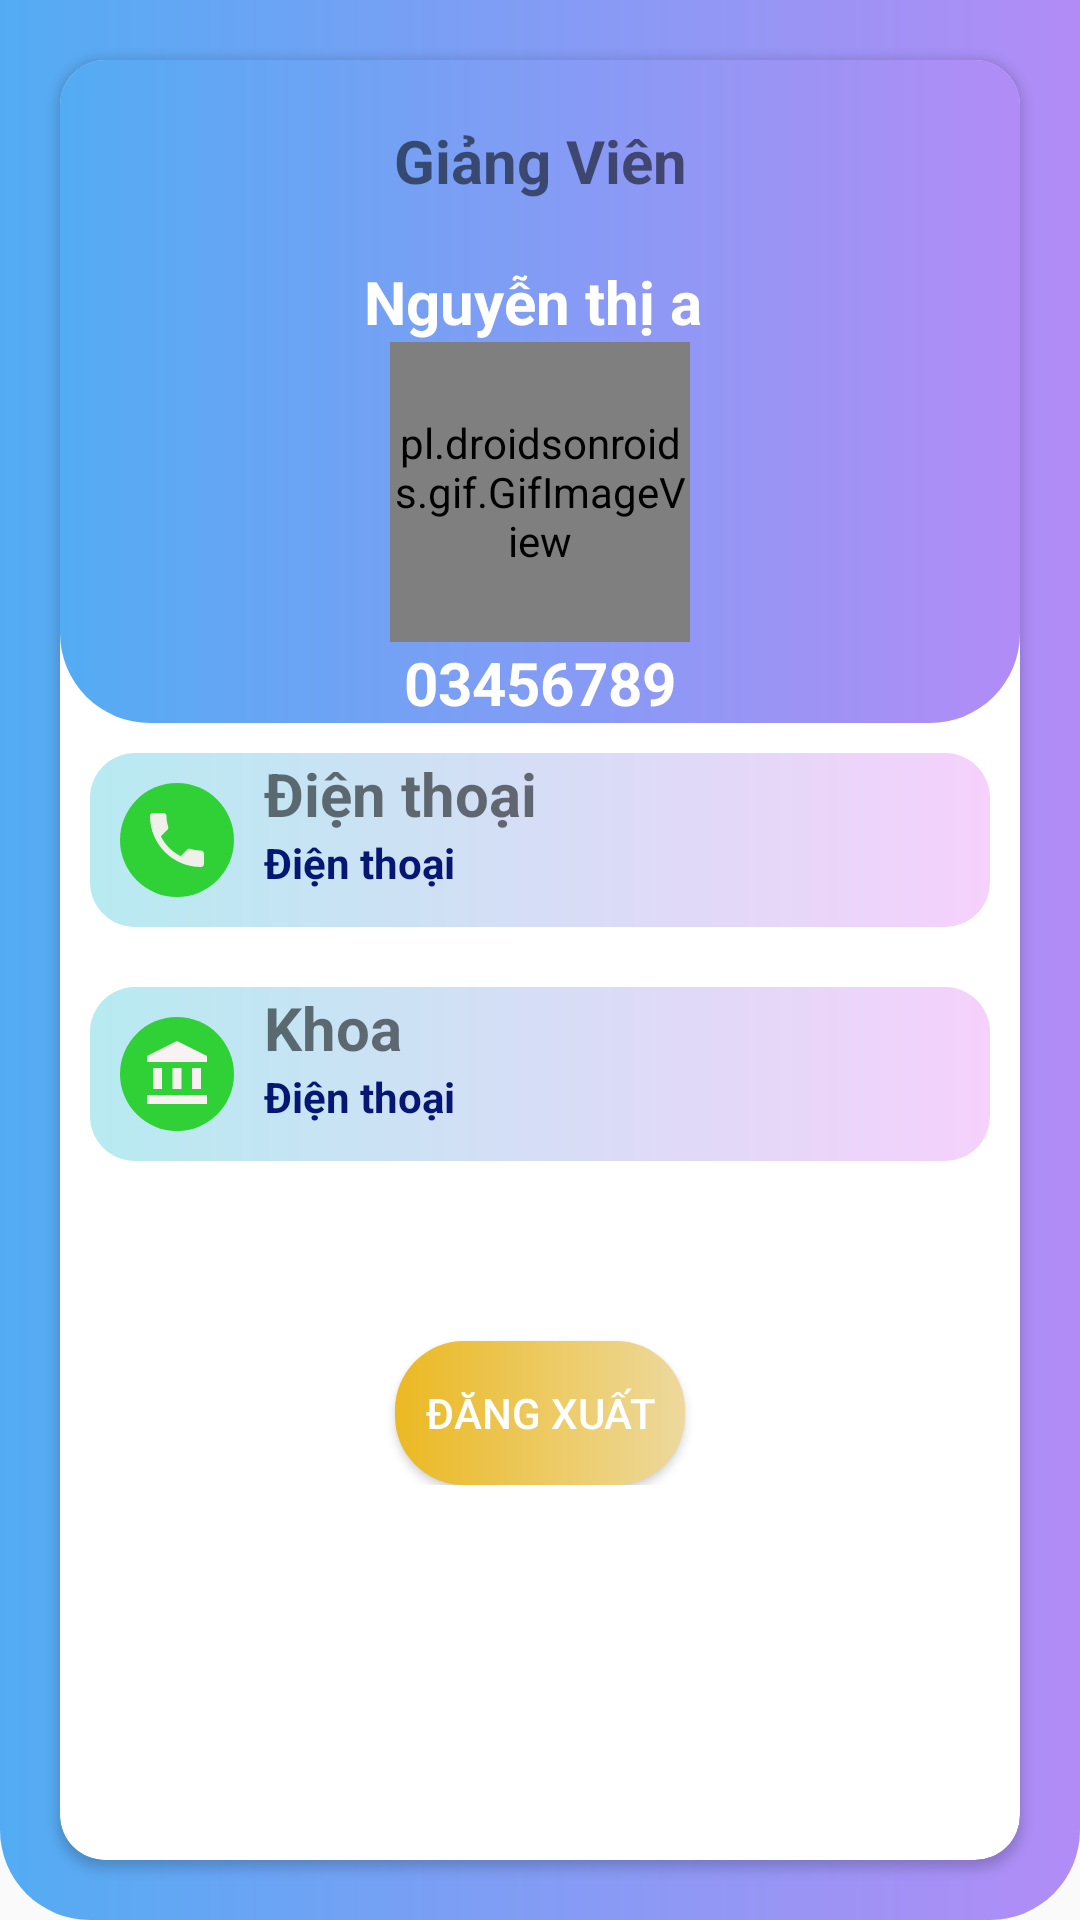

Write the Android layout XML for this screen, with the resource values it uses.
<!-- AndroidManifest.xml: application theme Theme.AppStudent -->
<!-- res/layout/fragment_giao_vien_.xml -->
<?xml version="1.0" encoding="utf-8"?>
<RelativeLayout xmlns:android="http://schemas.android.com/apk/res/android"
    xmlns:tools="http://schemas.android.com/tools"
    android:layout_width="match_parent"
    android:layout_height="match_parent"
    xmlns:app="http://schemas.android.com/apk/res-auto"
    tools:context=".Tablayout_Fragment.GiaoVien_Fragment"
    android:background="@drawable/bg_top_home_trangchu"
    >

    <androidx.cardview.widget.CardView
        android:layout_width="match_parent"
        android:layout_height="match_parent"
        android:layout_margin="20dp"
        android:elevation="15dp"
        app:cardCornerRadius="15dp"

        >

        <LinearLayout
            android:layout_width="match_parent"
            android:layout_height="wrap_content"

            android:orientation="vertical">

            <LinearLayout
                android:layout_width="match_parent"
                android:layout_height="match_parent"
                android:background="@drawable/bg_top_home_trangchu"
                android:orientation="vertical">

                <TextView
                    android:layout_width="match_parent"
                    android:layout_height="wrap_content"
                    android:layout_margin="20dp"
                    android:gravity="center"
                    android:text="Giảng Viên"
                    android:textSize="20dp"
                    android:textStyle="bold" />

                <TextView
                    android:id="@+id/tengiaovien"
                    android:layout_width="match_parent"
                    android:layout_height="wrap_content"
                    android:gravity="center"
                    android:text="Nguyễn thị a "
                    android:textSize="20dp"
                    android:textStyle="bold"
                    android:textColor="#FFF"
                    />

                <pl.droidsonroids.gif.GifImageView
                    android:layout_width="100dp"
                    android:layout_height="100dp"
                    android:layout_gravity="center"
                    android:src="@drawable/giaoviengif" />
                <TextView
                    android:id="@+id/magv"
                    android:layout_width="match_parent"
                    android:layout_height="wrap_content"
                    android:gravity="center"
                    android:text="03456789"
                    android:textSize="20dp"
                    android:textStyle="bold"
                    android:textColor="#FFF"
                    />

            </LinearLayout>

            <RelativeLayout
                android:layout_width="match_parent"
                android:layout_height="wrap_content"
                android:background="@drawable/bg_gv_canhan"
                android:layout_margin="10dp"
                >

                <ImageView
                    android:id="@+id/image"
                    android:layout_width="wrap_content"
                    android:layout_height="wrap_content"
                    android:src="@drawable/phonee"
                    android:background="@drawable/bottomsheet_radius"
                    android:layout_margin="10dp"
                    android:layout_centerVertical="true"
                    android:padding="7dp"
                    />
                <TextView
                    android:id="@+id/title"
                    android:layout_toEndOf="@+id/image"
                    android:layout_width="wrap_content"
                    android:layout_height="wrap_content"
                    android:textStyle="bold"
                    android:text="Điện thoại"
                    android:textSize="20dp"
                    />
                <TextView
                    android:id="@+id/content"
                    android:layout_below="@+id/title"
                    android:layout_toEndOf="@+id/image"
                    android:layout_width="wrap_content"
                    android:layout_height="wrap_content"
                    android:textStyle="bold"
                    android:text="Điện thoại"
                    android:textColor="#051673"
                    />
            </RelativeLayout>

            <RelativeLayout
                android:layout_width="match_parent"
                android:layout_height="wrap_content"
                android:background="@drawable/bg_gv_canhan"
                android:layout_margin="10dp"
                >

                <ImageView
                    android:id="@+id/imagekhoa"
                    android:layout_width="wrap_content"
                    android:layout_height="wrap_content"
                    android:src="@drawable/khoa"
                    android:background="@drawable/bottomsheet_radius"
                    android:layout_margin="10dp"
                    android:layout_centerVertical="true"
                    android:padding="7dp"
                    />
                <TextView
                    android:id="@+id/titlekhoa"
                    android:layout_toEndOf="@+id/imagekhoa"
                    android:layout_width="wrap_content"
                    android:layout_height="wrap_content"
                    android:textStyle="bold"
                    android:text="Khoa"
                    android:textSize="20dp"
                    />
                <TextView
                    android:id="@+id/contentkhoa"
                    android:layout_below="@+id/titlekhoa"
                    android:layout_toEndOf="@+id/imagekhoa"
                    android:layout_width="wrap_content"
                    android:layout_height="wrap_content"
                    android:textStyle="bold"
                    android:text="Điện thoại"
                    android:textColor="#051673"
                    />
            </RelativeLayout>

            <Button
                android:id="@+id/btn_dangxuat"
                android:layout_width="wrap_content"
                android:layout_height="wrap_content"
                android:text="Đăng xuất"
                android:background="@drawable/quyche_quydinh"
                android:layout_gravity="center"
                android:layout_marginTop="50dp"
                android:elevation="15dp"
                android:padding="10dp"
                android:textColor="#FFF"
                />
        </LinearLayout>

    </androidx.cardview.widget.CardView>


</RelativeLayout>
<!-- resources referenced by this layout -->
<resources>
  <!-- drawable bg_gv_canhan (drawable) -->
  <?xml version="1.0" encoding="utf-8"?>
  <shape xmlns:android="http://schemas.android.com/apk/res/android">
      <gradient android:startColor="#B7EAF1" android:endColor="#F5D1FB" />
      <corners android:radius="15dp" />
  </shape>
  <!-- drawable bg_top_home_trangchu (drawable) -->
  <?xml version="1.0" encoding="utf-8"?>
  <shape xmlns:android="http://schemas.android.com/apk/res/android">
      <gradient android:startColor="#53ACF3" android:endColor="#B28CF6" />
      <corners android:bottomLeftRadius="30dp" android:bottomRightRadius="30dp" />
  </shape>
  <!-- drawable bottomsheet_radius (drawable) -->
  <?xml version="1.0" encoding="utf-8"?>
  <ripple xmlns:android="http://schemas.android.com/apk/res/android"
       android:color="#146E18">
      <item>
          <shape>
              <solid android:color="#2FD136"/>
              <corners android:radius="23dp"/>
  
          </shape>
      </item>
  </ripple>
  <!-- drawable giaoviengif: gif bitmap (drawable, 14450 bytes) -->
  <!-- drawable khoa (drawable) -->
  <vector android:height="24dp" android:tint="#F8F2F2"
      android:viewportHeight="24" android:viewportWidth="24"
      android:width="24dp" xmlns:android="http://schemas.android.com/apk/res/android">
      <path android:fillColor="@android:color/white" android:pathData="M4,10h3v7h-3z"/>
      <path android:fillColor="@android:color/white" android:pathData="M10.5,10h3v7h-3z"/>
      <path android:fillColor="@android:color/white" android:pathData="M2,19h20v3h-20z"/>
      <path android:fillColor="@android:color/white" android:pathData="M17,10h3v7h-3z"/>
      <path android:fillColor="@android:color/white" android:pathData="M12,1l-10,5l0,2l20,0l0,-2z"/>
  </vector>
  <!-- drawable phonee (drawable) -->
  <vector android:alpha="0.96" android:height="24dp"
      android:tint="#F8F2F2" android:viewportHeight="24"
      android:viewportWidth="24" android:width="24dp" xmlns:android="http://schemas.android.com/apk/res/android">
      <path android:fillColor="@android:color/white" android:pathData="M6.62,10.79c1.44,2.83 3.76,5.14 6.59,6.59l2.2,-2.2c0.27,-0.27 0.67,-0.36 1.02,-0.24 1.12,0.37 2.33,0.57 3.57,0.57 0.55,0 1,0.45 1,1V20c0,0.55 -0.45,1 -1,1 -9.39,0 -17,-7.61 -17,-17 0,-0.55 0.45,-1 1,-1h3.5c0.55,0 1,0.45 1,1 0,1.25 0.2,2.45 0.57,3.57 0.11,0.35 0.03,0.74 -0.25,1.02l-2.2,2.2z"/>
  </vector>
  <!-- drawable quyche_quydinh (drawable) -->
  <?xml version="1.0" encoding="utf-8"?>
  <ripple xmlns:android="http://schemas.android.com/apk/res/android"
      android:color="#81640C">
      <item>
          <shape>
              <gradient android:endColor="#EDD99D" android:startColor="#ECB922"/>
              <corners android:radius="23dp"/>
          </shape>
      </item>
  </ripple>
  <style name="Theme.AppStudent" parent="Theme.AppCompat.DayNight.NoActionBar">
          
          <item name="colorPrimary">@color/purple_500</item>
          <item name="colorPrimaryVariant">@color/purple_700</item>
          <item name="colorOnPrimary">@color/white</item>
          
          <item name="colorSecondary">@color/teal_200</item>
          <item name="colorSecondaryVariant">@color/teal_700</item>
          <item name="colorOnSecondary">@color/black</item>
          
          <item name="android:statusBarColor">?attr/colorPrimaryVariant</item>
          
          <item name="android:windowActionBar">false</item>
          <item name="android:windowNoTitle">true</item>
      </style>
  <color name="purple_500">#FF6200EE</color>
  <color name="purple_700">#FF3700B3</color>
  <color name="white">#FFFFFFFF</color>
  <color name="teal_200">#FF03DAC5</color>
  <color name="teal_700">#FF018786</color>
  <color name="black">#FF000000</color>
</resources>
